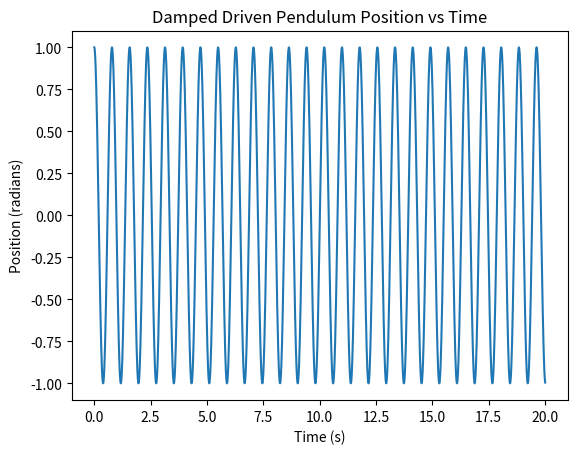
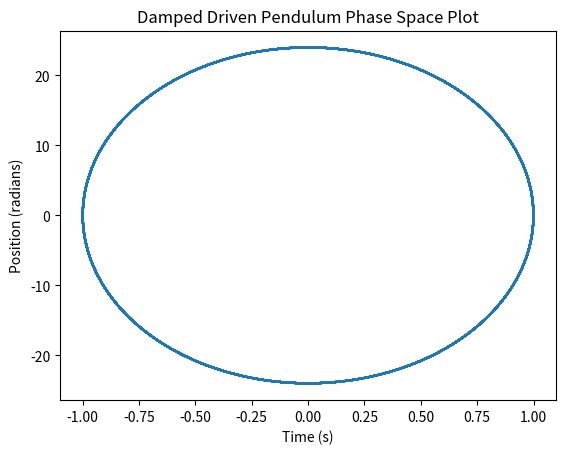

The matplotlib source for these figures, in order:
'''
Demonstrates numerical integration of the motion of linear damped driven 
    pendulums
Created on Sep 30, 2016
[redacted]
'''

import numpy as np
import matplotlib.pyplot as plt
import math

def dw_dt(theta,ang_v, t, nat_freq, friction_coef, damping_freq, damping_torque):
    """
    Derivative of omega (angular velocity)
    :param theta: anglular position
    :param ang_v: angular velocity
    :param t: time from beginning of damping force oscillation 
    :param nat_freq: natural frequency of ideal pendulum
    :param friction_coeff: coefficient of friction force
    :param damping_freq: frequency of damping force
    :param damping_torque: torque due to damping force
    :param return: returns instantaneous acceleration
    """
    return -nat_freq**2 * theta - friction_coef * ang_v + \
                                    damping_torque * math.sin(damping_freq * t)

def shm_damped_driven(theta0, ang_v0, dt, end_t, nat_freq, friction_coef, 
                      damping_freq, damping_torque, m, plot_x_vs_time=False, 
                      plot_phase_space=False):
    """
    Calculates Leapfrog solution by Leapfrog algorithm
    :param theta0: initial position
    :param ang_v0: initial angular velocity
    :param dt: time delta (s)
    :param end_t: end time of calculation (s)
    :param nat_freq: natural frequency of ideal pendulum
    :param friction_coeff: coefficient of friction force
    :param damping_freq: frequency of damping force
    :param damping_torque: torque due to damping force
    :param m: pendulum mass
    :param plot_x_vs_t: if True, plots position vs time
    :param plot_phase_space: if True, plots momentum vs position
    :return: Returns tuple containing lists (time, position, angular velocity)
    """
    
    assert nat_freq > 0, "natural frequency must be positive\n" \
                                        + "(It's really boring at zero)"
    assert friction_coef >= 0, "coefficient of friction must be positive"
    assert damping_freq >= 0, "damping force frequency must be positive"
    assert damping_torque >= 0, "damping torque must be positive"
    assert dt > 0, "time delta must be positive"
    assert end_t > 0, "end time must be positive"
    
    t = np.arange(0, end_t+dt, dt)
    theta = [theta0]
    ang_v = [ang_v0]
    
    for time in t[1:]:
        ai = dw_dt(theta[-1], ang_v[-1], time, nat_freq, friction_coef, 
                                            damping_freq, damping_torque)
        theta.append(theta[-1] + ang_v[-1] * dt + 0.5 * ai * dt**2)
        af = dw_dt(theta[-1], ang_v[-1], time, nat_freq, friction_coef, 
                                            damping_freq, damping_torque)
        ang_v.append(ang_v[-1] + 0.5*(ai + af)*dt)
    
    if plot_x_vs_time:
        plt.figure()
        plt.plot(t, theta)
        plt.title("Damped Driven Pendulum Position vs Time")
        plt.ylabel("Position (radians)")
        plt.xlabel("Time (s)")
    
    if plot_phase_space:
        plt.figure()
        plt.plot(theta, np.multiply(ang_v, m))
        plt.title("Damped Driven Pendulum Phase Space Plot")
        plt.ylabel("Position (radians)")
        plt.xlabel("Time (s)")
        
    return t, theta, ang_v

if __name__ == '__main__':
    shm_damped_driven(
        theta0=1, ang_v0=0, dt=0.01, end_t=20, nat_freq=8, 
        friction_coef=0, damping_freq=0, damping_torque=0, m=3, 
        plot_x_vs_time=True, plot_phase_space=True)
    plt.show()
    pass